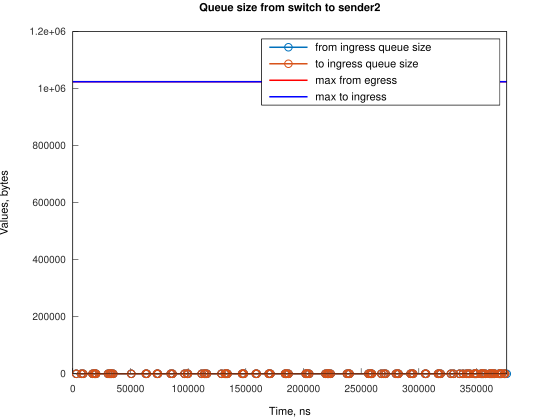

The table this chart was drawn from, first rows:
Time, from_ingress_queue_size, to_ingress_queue_size
2984, 1, nan
2984, 0, 0
7455, 1, 0
7455, 0, 0
8943, 1, 0
8943, 0, 0
17139, 1, 0
17140, 0, 0
18628, 1, 0
18629, 0, 0
19377, 1, 0
19377, 0, 0
20122, 1, 0
20122, 0, 0
30548, 1, 0
30548, 0, 0
32043, 1, 0
32043, 0, 0
32786, 1, 0
32786, 0, 0
33533, 1, 0
33533, 0, 0
35023, 1, 0
35023, 0, 0
50667, 1, 0
50667, 0, 0
63335, 1, 0
63335, 0, 0
64078, 1, 0
64078, 0, 0
73016, 1, 0
73016, 0, 0
73761, 1, 0
73761, 0, 0
84942, 1, 0
84942, 0, 0
86427, 1, 0
86427, 0, 0
96862, 1, 0
96862, 0, 0
99098, 1, 0
99098, 0, 0
99841, 1, 0
99841, 0, 0
111762, 1, 0
111762, 0, 0
113994, 1, 0
113994, 0, 0
114742, 1, 0
114742, 0, 0
116231, 1, 0
116231, 0, 0
128898, 1, 0
128898, 0, 0
131875, 1, 0
131875, 0, 0
132620, 1, 0
132620, 0, 0
133370, 1, 0
133371, 0, 0
... 144 more rows
